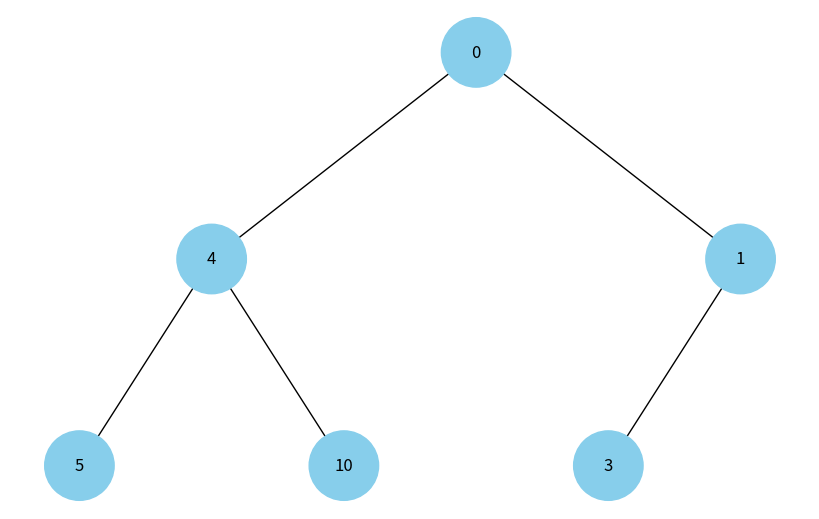

Recreate this plot in Python.
import uuid
import matplotlib.pyplot as plt
import networkx as nx


class Node:

    def __init__(self, key, color="skyblue"):
        self.left = None
        self.right = None
        self.val = key
        self.color = color
        self.id = str(uuid.uuid4())


def add_edges(graph, node, pos, x=0, y=0, layer=1):
    if node is not None:
        graph.add_node(node.id, color=node.color, label=node.val)
        if node.left:
            graph.add_edge(node.id, node.left.id)
            l = x - 1 / 2**layer
            pos[node.left.id] = (l, y - 1)
            l = add_edges(graph, node.left, pos, x=l, y=y - 1, layer=layer + 1)
        if node.right:
            graph.add_edge(node.id, node.right.id)
            r = x + 1 / 2**layer
            pos[node.right.id] = (r, y - 1)
            r = add_edges(graph, node.right, pos, x=r, y=y - 1, layer=layer + 1)
    return graph


def draw_tree(tree_root):
    tree = nx.DiGraph()
    pos = {tree_root.id: (0, 0)}
    tree = add_edges(tree, tree_root, pos)

    colors = [node[1]["color"] for node in tree.nodes(data=True)]
    labels = {node[0]: node[1]["label"] for node in tree.nodes(data=True)}

    plt.figure(figsize=(8, 5))
    nx.draw(
        tree,
        pos=pos,
        labels=labels,
        arrows=False,
        node_size=2500,
        node_color=colors,
    )
    plt.show()


def build_heap_tree(heap_array, index=0):

    if index >= len(heap_array):
        return None

    node = Node(heap_array[index])

    node.left = build_heap_tree(heap_array, 2 * index + 1)
    node.right = build_heap_tree(heap_array, 2 * index + 2)

    return node


if __name__ == "__main__":
    heap_values = [0, 4, 1, 5, 10, 3]

    root = build_heap_tree(heap_values)

    draw_tree(root)
